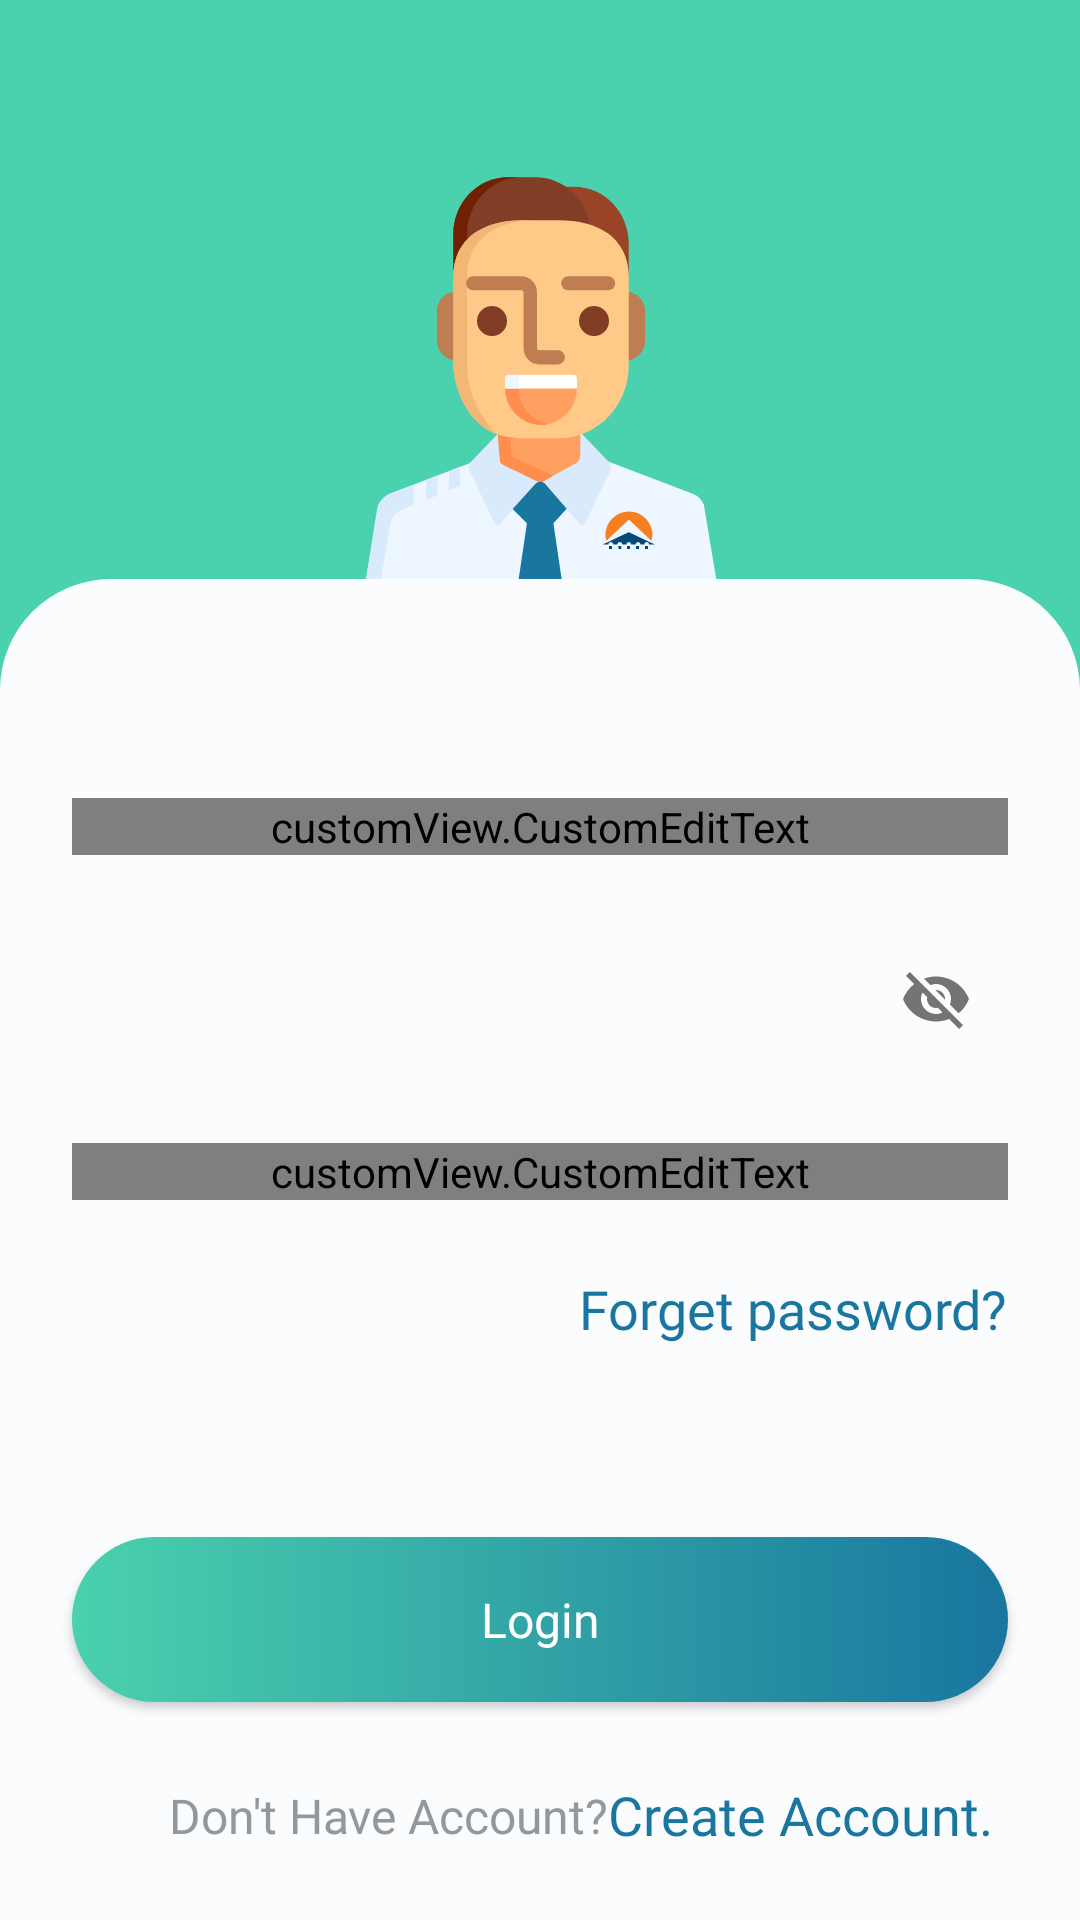

Here is an Android app screen rendered from its layout file. Give the layout XML and the strings, colors and styles it references.
<!-- AndroidManifest.xml: application theme AppTheme -->
<!-- res/layout/activity_login.xml -->
<?xml version="1.0" encoding="utf-8"?>
<androidx.constraintlayout.widget.ConstraintLayout xmlns:android="http://schemas.android.com/apk/res/android"
    xmlns:app="http://schemas.android.com/apk/res-auto"
    xmlns:tools="http://schemas.android.com/tools"
    android:layout_width="match_parent"
    android:layout_height="match_parent"
    android:background="@color/colorGrayBackground"
    tools:context="view.activity.LoginActivity">

    <ImageView
        android:id="@+id/login_errorDialog_imageView"
        android:layout_width="wrap_content"
        android:layout_height="wrap_content"
        android:src="@drawable/back_error_dialog"
        android:visibility="invisible"
        android:layout_marginTop="12dp"
        app:layout_constraintEnd_toStartOf="@+id/guideline_3"
        app:layout_constraintStart_toStartOf="@+id/guideline_2"
        app:layout_constraintTop_toTopOf="parent" />

    <TextView
        android:id="@+id/login_errorMessage_textView"
        android:layout_width="wrap_content"
        android:layout_height="wrap_content"
        android:fontFamily="@font/gotham_rounded_light"
        android:gravity="center"
        android:textColor="@android:color/holo_red_dark"
        android:textSize="16dp"
        android:layout_marginTop="20dp"
        app:layout_constraintEnd_toStartOf="@+id/guideline_3"
        app:layout_constraintStart_toStartOf="@+id/guideline_2"
        app:layout_constraintTop_toTopOf="parent" />

    <ImageView
        android:id="@+id/login_view_header_layout"
        android:layout_width="match_parent"
        android:layout_height="wrap_content"
        android:translationZ="-10dp"
        android:background="@drawable/back_solid_logo_login"
        app:layout_constraintLeft_toLeftOf="parent"
        app:layout_constraintRight_toRightOf="parent"
        app:layout_constraintTop_toTopOf="parent"/>

    <Button
        android:id="@+id/login_login_button"
        android:layout_width="0dp"
        android:layout_height="55dp"
        android:layout_marginTop="64dp"
        android:background="@drawable/back_gradient_360"
        android:fontFamily="@font/gotham_rounded_medium"
        android:text="Login"
        android:textAllCaps="false"
        android:textColor="@color/colorWhite"
        android:textSize="16dp"
        app:layout_constraintEnd_toStartOf="@+id/guideline_4"
        app:layout_constraintStart_toStartOf="@+id/guideline_1"
        app:layout_constraintTop_toBottomOf="@+id/login_forgetPassword_textView"
        />


    <TextView
        android:id="@+id/login_forgetPassword_textView"
        android:layout_width="wrap_content"
        android:layout_height="wrap_content"
        android:fontFamily="@font/breeserif_regular"
        android:text="Forget password?"
        android:textColor="@color/colorPrimaryDark"
        android:textSize="18sp"
        android:layout_marginTop="24dp"
        app:layout_constraintEnd_toStartOf="@+id/guideline_4"
        app:layout_constraintTop_toBottomOf="@+id/login_password_text_input_layout"
        />

    <TextView
        android:id="@+id/textView4"
        android:layout_width="wrap_content"
        android:layout_height="wrap_content"
        android:layout_marginStart="9dp"
        android:layout_marginBottom="24dp"
        android:fontFamily="@font/gotham_rounded_medium"
        android:text="Don't Have Account?"
        android:textColor="#95989A"
        android:textSize="16sp"
        app:layout_constraintBottom_toBottomOf="parent"
        app:layout_constraintEnd_toEndOf="parent"
        app:layout_constraintHorizontal_bias="0.232"
        app:layout_constraintStart_toStartOf="parent" />

    <TextView
        android:id="@+id/login_createAccount_textView"
        android:layout_width="wrap_content"
        android:layout_height="wrap_content"
        android:layout_marginEnd="27dp"
        android:layout_marginBottom="23dp"
        android:fontFamily="@font/breeserif_regular"
        android:text="Create Account."
        android:textColor="@color/colorPrimaryDark"
        android:textSize="18sp"
        app:layout_constraintBottom_toBottomOf="parent"
        app:layout_constraintEnd_toEndOf="parent"
        app:layout_constraintHorizontal_bias="0.08"
        app:layout_constraintStart_toEndOf="@+id/textView4" />


    <com.google.android.material.textfield.TextInputLayout
        android:id="@+id/login_email_text_input_layout"
        android:layout_width="0dp"
        android:layout_height="wrap_content"
        android:hint="E-mail"
        android:textColorHint="@color/colorPrimaryDark"
        app:layout_constraintBottom_toBottomOf="parent"
        app:layout_constraintEnd_toStartOf="@+id/guideline_4"
        app:layout_constraintStart_toStartOf="@+id/guideline_1"
        app:layout_constraintTop_toBottomOf="@+id/login_view_header_layout"
        app:layout_constraintVertical_bias="0.0">

        <customView.CustomEditText
            android:id="@+id/login_email_editText"
            android:layout_width="match_parent"
            android:layout_height="wrap_content"
            android:inputType="textEmailAddress"
            android:fontFamily="@font/gotham_rounded_book"
            android:layout_marginTop="36dp"
            />
    </com.google.android.material.textfield.TextInputLayout>

    <com.google.android.material.textfield.TextInputLayout
        android:id="@+id/login_password_text_input_layout"
        android:layout_width="0dp"
        android:layout_height="wrap_content"
        android:hint="Password"
        app:passwordToggleEnabled="true"
        android:layout_marginTop="24dp"
        android:textColorHint="@color/colorPrimaryDark"
        app:layout_constraintBottom_toBottomOf="parent"
        app:layout_constraintEnd_toStartOf="@+id/guideline_4"
        app:layout_constraintStart_toStartOf="@+id/guideline_1"
        app:layout_constraintTop_toBottomOf="@+id/login_email_text_input_layout"
        app:layout_constraintVertical_bias="0.0">

        <customView.CustomEditText
            android:id="@+id/login_password_editText"
            android:layout_width="match_parent"
            android:layout_height="wrap_content"
            android:fontFamily="@font/gotham_rounded_book"
            android:layout_marginTop="24dp"/>
    </com.google.android.material.textfield.TextInputLayout>

    <androidx.constraintlayout.widget.Guideline
        android:id="@+id/guideline_1"
        android:layout_width="wrap_content"
        android:layout_height="wrap_content"
        android:orientation="vertical"
        app:layout_constraintGuide_begin="24dp" />

    <androidx.constraintlayout.widget.Guideline
        android:id="@+id/guideline_2"
        android:layout_width="wrap_content"
        android:layout_height="wrap_content"
        android:orientation="vertical"
        app:layout_constraintGuide_begin="48dp" />

    <androidx.constraintlayout.widget.Guideline
        android:id="@+id/guideline_3"
        android:layout_width="wrap_content"
        android:layout_height="wrap_content"
        android:orientation="vertical"
        app:layout_constraintGuide_end="48dp" />

    <androidx.constraintlayout.widget.Guideline
        android:id="@+id/guideline_4"
        android:layout_width="wrap_content"
        android:layout_height="wrap_content"
        android:orientation="vertical"
        app:layout_constraintGuide_end="24dp" />

</androidx.constraintlayout.widget.ConstraintLayout>
<!-- resources referenced by this layout -->
<resources>
  <color name="colorGrayBackground">#FBFCFE</color>
  <color name="colorPrimaryDark">#19769F</color>
  <color name="colorWhite">#FFFFFF</color>
  <!-- drawable back_error_dialog: vector/xml drawable (drawable, 2077 chars, omitted) -->
  <!-- drawable back_gradient_360 (drawable) -->
  <?xml version="1.0" encoding="utf-8"?>
  <shape xmlns:android="http://schemas.android.com/apk/res/android">
      <corners android:radius="30dp"/>
      <gradient
          android:angle="360"
          android:endColor="@color/colorPrimaryDark"
          android:startColor="@color/colorPrimary" />
  
  </shape>
  <!-- drawable back_solid_logo_login: vector/xml drawable (drawable, 7666 chars, omitted) -->
  <style name="AppTheme" parent="Theme.AppCompat.Light.NoActionBar">
          
          <item name="colorPrimary">@color/colorPrimary</item>
          <item name="colorPrimaryDark">@color/colorPrimary</item>
          <item name="colorAccent">@color/colorAccent</item>
          <item name="android:windowContentTransitions">true</item>
          <item name="bottomSheetDialogTheme">@style/AppBottomSheetDialogTheme</item>
      </style>
  <color name="colorPrimary">#4AD1AD</color>
  <color name="colorAccent">#5FE5BC</color>
  <style name="AppBottomSheetDialogTheme" parent="Theme.Design.Light.BottomSheetDialog">
          <item name="bottomSheetStyle">@style/AppModalStyle</item>
      </style>
  <style name="AppModalStyle" parent="Widget.Design.BottomSheet.Modal">
          <item name="android:background">@drawable/back_top_corner</item>
      </style>
  <!-- drawable back_top_corner (drawable) -->
  <?xml version="1.0" encoding="utf-8"?>
  <selector xmlns:android="http://schemas.android.com/apk/res/android">
      <item>
          <shape android:shape="rectangle">
              <corners android:topLeftRadius="30dp" android:topRightRadius="30dp" />
              <solid android:color="@color/colorGrayBackground" />
          </shape>
      </item>
  </selector>
</resources>
